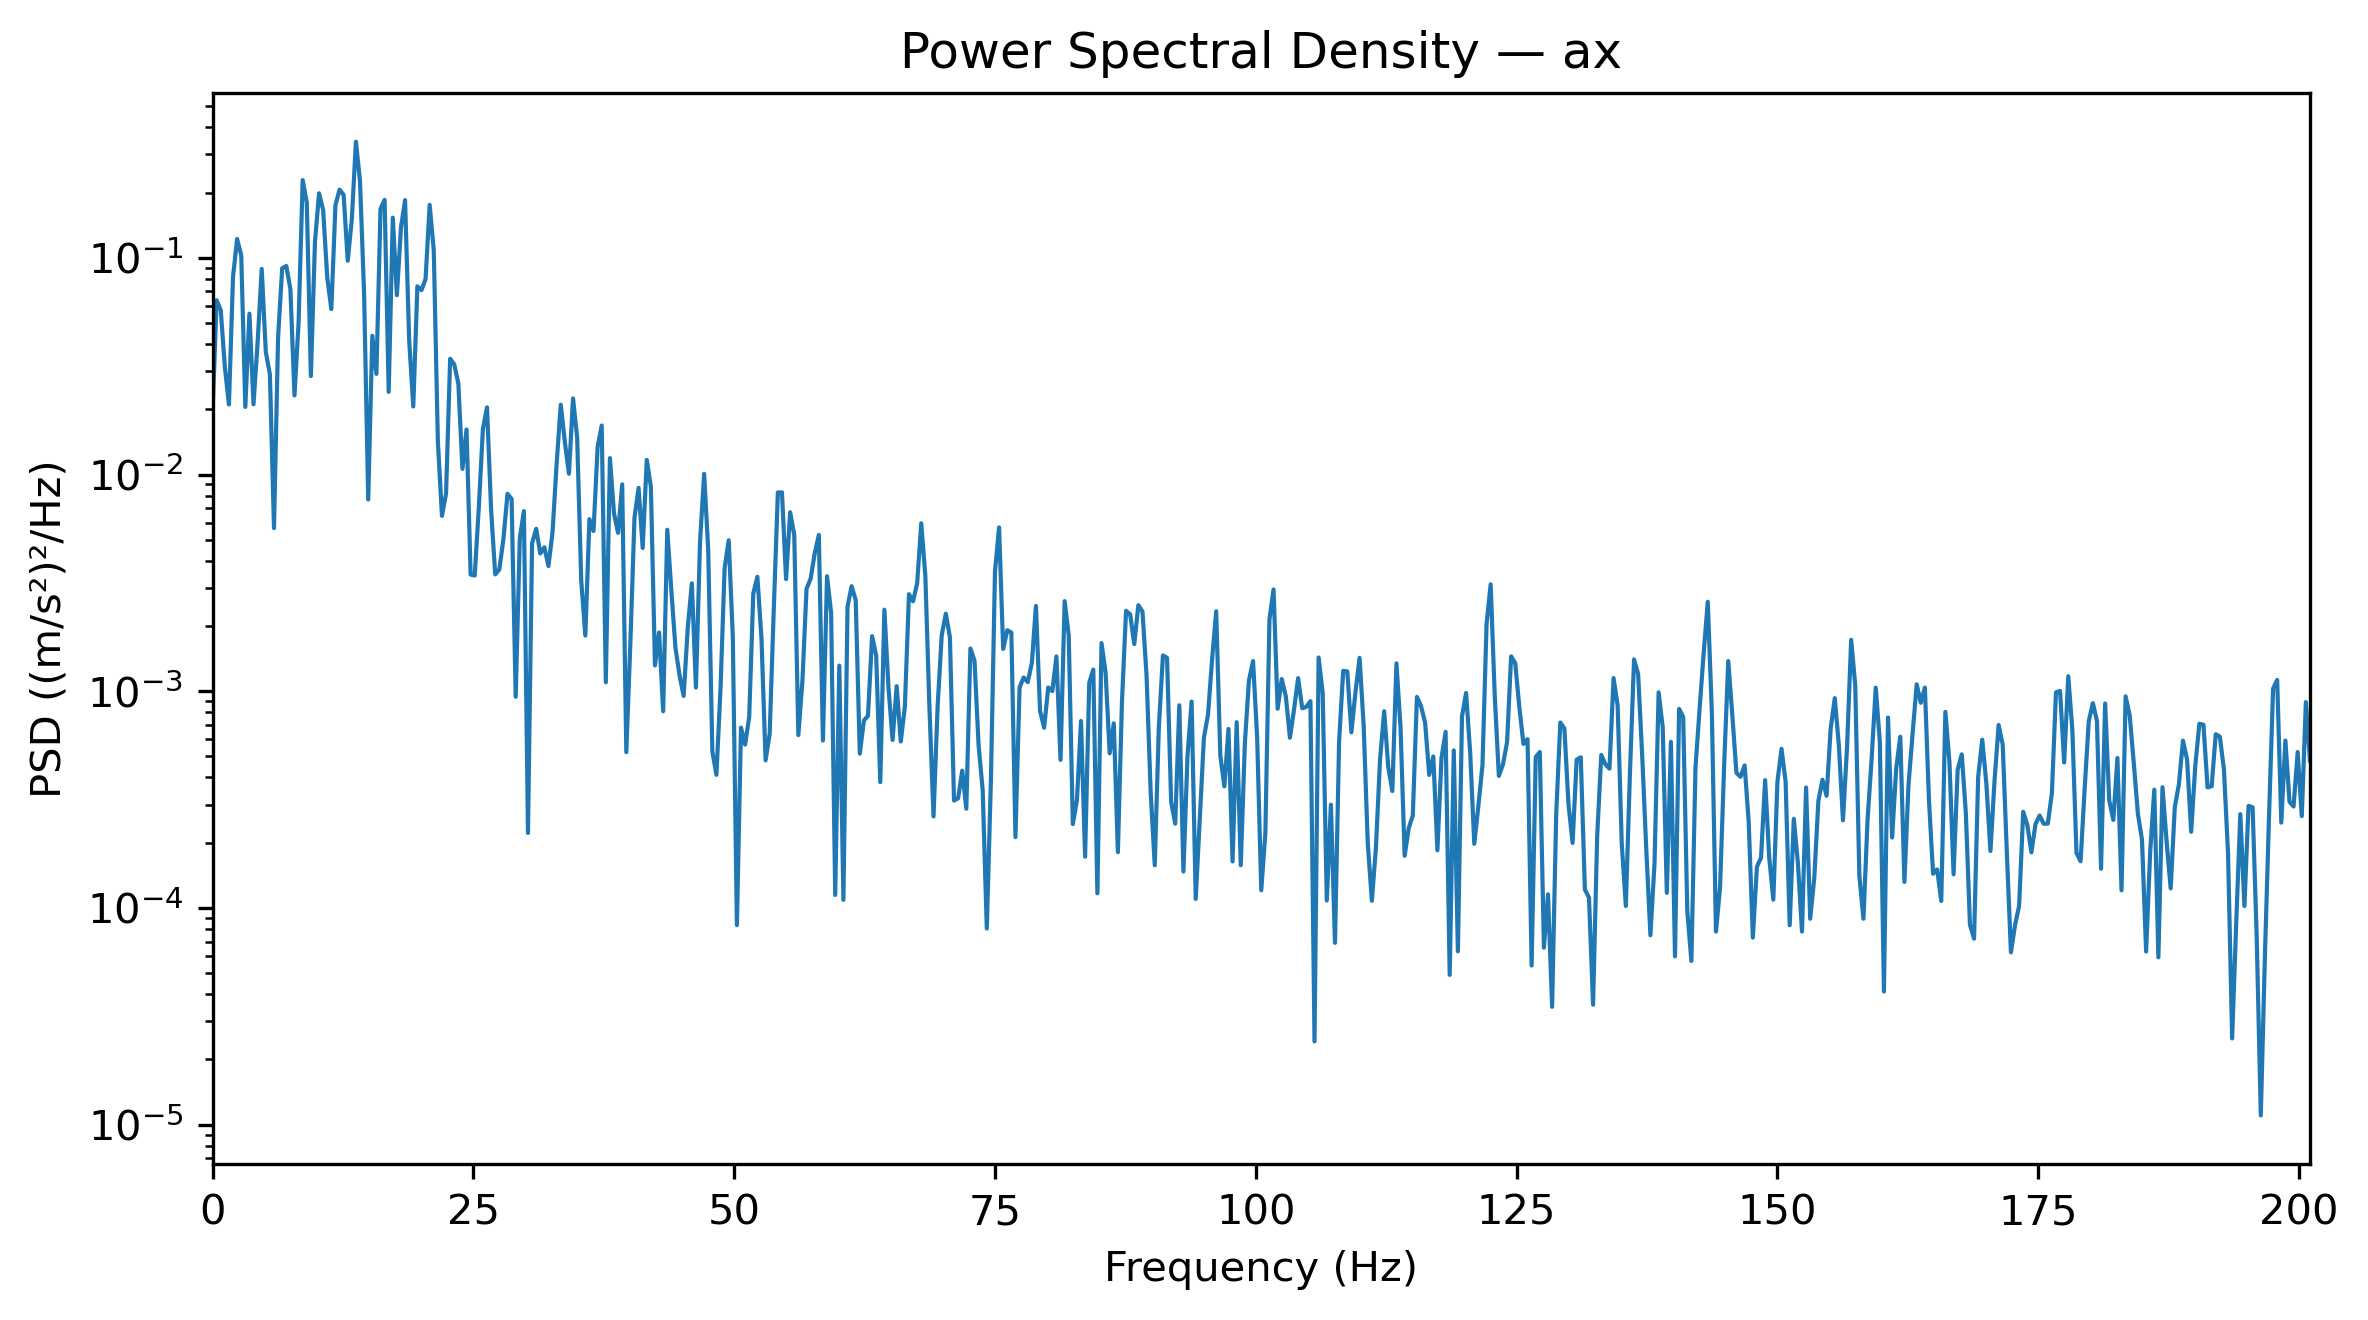

Data behind this chart, as committed beside it:
Frequency_Hz, PSD_(m_s2)^2_per_Hz
0.0, 0.0192
0.3927, 0.06372
0.7854, 0.05736
1.178, 0.03141
1.571, 0.02104
1.963, 0.0819
2.356, 0.1222
2.749, 0.1027
3.141, 0.02051
3.534, 0.05529
3.927, 0.02109
4.319, 0.04073
4.712, 0.08887
5.105, 0.03681
5.497, 0.02897
5.89, 0.005659
6.283, 0.04308
6.675, 0.08953
7.068, 0.09177
7.461, 0.07178
7.854, 0.0232
8.246, 0.0502
8.639, 0.2285
9.032, 0.1802
9.424, 0.02847
9.817, 0.1183
10.21, 0.1986
10.6, 0.1661
10.99, 0.08098
11.39, 0.05805
11.78, 0.175
12.17, 0.2063
12.57, 0.1953
12.96, 0.09699
13.35, 0.151
13.74, 0.3436
14.14, 0.2257
14.53, 0.06773
14.92, 0.007671
15.31, 0.0437
15.71, 0.02914
16.1, 0.1685
16.49, 0.1852
16.89, 0.02407
17.28, 0.1533
17.67, 0.06722
18.06, 0.1383
18.46, 0.1847
18.85, 0.04152
19.24, 0.02062
19.63, 0.07392
20.03, 0.07093
20.42, 0.07987
20.81, 0.1755
21.2, 0.1084
21.6, 0.01427
21.99, 0.006447
22.38, 0.008173
22.78, 0.03423
23.17, 0.03224
... 453 more rows
